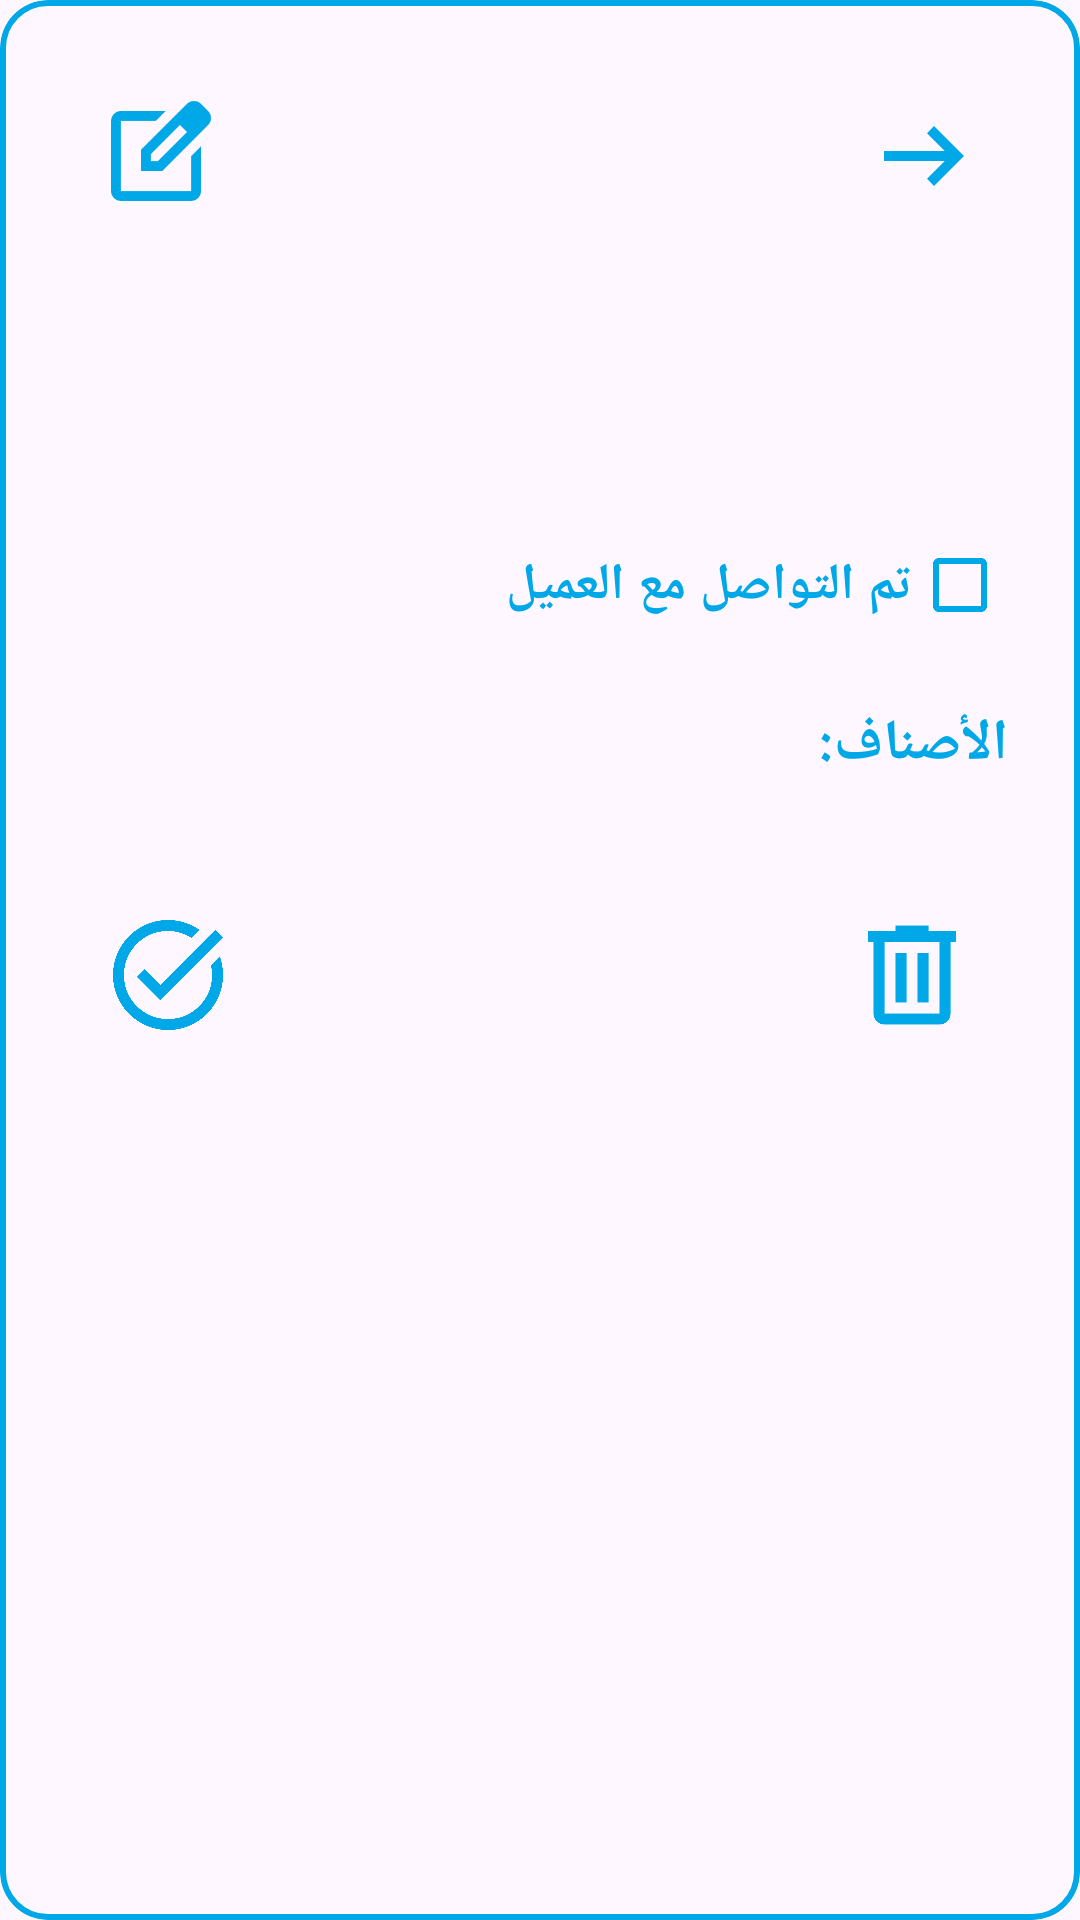

The Android layout XML behind this screen, and the referenced resources:
<!-- AndroidManifest.xml: application theme Theme.OrderReminders -->
<!-- res/layout/dialog_order_details.xml -->
<?xml version="1.0" encoding="utf-8"?>
<com.google.android.material.card.MaterialCardView
    xmlns:android="http://schemas.android.com/apk/res/android"
    xmlns:app="http://schemas.android.com/apk/res-auto"
    android:id="@+id/dialogRootCard"
    android:layout_width="match_parent"
    android:layout_height="wrap_content"
    app:cardBackgroundColor="?attr/colorSurface"
    app:cardCornerRadius="16dp"
    app:strokeColor="#00A8E8"
    app:strokeWidth="2dp"
    android:layoutDirection="rtl">

    <LinearLayout
        android:layout_width="match_parent"
        android:layout_height="wrap_content"
        android:orientation="vertical"
        android:padding="24dp">

        <RelativeLayout
            android:layout_width="match_parent"
            android:layout_height="wrap_content"
            android:layout_marginBottom="16dp">

            <ImageButton
                android:id="@+id/btnDialogClose"
                android:layout_width="56dp"
                android:layout_height="56dp"
                android:layout_alignParentStart="true"
                android:layout_alignParentTop="true"
                android:background="?attr/selectableItemBackgroundBorderless"
                android:contentDescription="إغلاق"
                android:padding="8dp"
                android:scaleType="fitCenter"
                android:src="@drawable/arrow_right" />

            <ImageButton
                android:id="@+id/btnDialogEdit"
                android:layout_width="56dp"
                android:layout_height="56dp"
                android:layout_alignParentEnd="true"
                android:layout_alignParentTop="true"
                android:background="?attr/selectableItemBackgroundBorderless"
                android:contentDescription="تعديل الأوردر"
                android:padding="8dp"
                android:scaleType="fitCenter"
                android:src="@drawable/edit_square" />

            <TextView
                android:id="@+id/dialogTitle"
                android:layout_width="wrap_content"
                android:layout_height="wrap_content"
                android:layout_below="@id/btnDialogClose"
                android:layout_centerHorizontal="true"
                android:layout_marginTop="8dp"
                android:textSize="24sp"
                android:textStyle="bold"
                android:textColor="?attr/colorOnSurface" />

        </RelativeLayout>

        <TextView
            android:id="@+id/dialogDetails"
            android:layout_width="match_parent"
            android:layout_height="wrap_content"
            android:textSize="17sp"
            android:textColor="?attr/colorOnSurface"
            android:lineSpacingExtra="6dp" />

        <CheckBox
            android:id="@+id/cbContacted"
            android:layout_width="wrap_content"
            android:layout_height="wrap_content"
            android:text="تم التواصل مع العميل"
            android:textSize="17sp"
            android:textStyle="bold"
            android:textColor="?attr/colorOnSurface"
            android:layout_marginTop="12dp" />

        <TextView
            android:id="@+id/dialogItemsLabel"
            android:layout_width="match_parent"
            android:layout_height="wrap_content"
            android:text="@string/items_label"
            android:textStyle="bold"
            android:textSize="19sp"
            android:textColor="?attr/colorOnSurface"
            android:layout_marginTop="16dp"
            android:layout_marginBottom="8dp" />

        <ScrollView
            android:layout_width="match_parent"
            android:layout_height="0dp"
            android:layout_weight="1"
            android:layout_marginBottom="24dp">

            <LinearLayout
                android:id="@+id/dialogItemsContainer"
                android:layout_width="match_parent"
                android:layout_height="wrap_content"
                android:orientation="vertical" />

        </ScrollView>

        <RelativeLayout
            android:layout_width="match_parent"
            android:layout_height="wrap_content">

            
            <ImageButton
                android:id="@+id/btnDialogDelete"
                android:layout_width="64dp"
                android:layout_height="64dp"
                android:layout_alignParentStart="true"
                android:layout_centerVertical="true"
                android:background="?attr/selectableItemBackgroundBorderless"
                android:contentDescription="@string/delete_label"
                android:padding="10dp"
                android:scaleType="fitCenter"
                android:src="@drawable/ic_delete" />

            
            <ImageButton
                android:id="@+id/btnDialogDone"
                android:layout_width="64dp"
                android:layout_height="64dp"
                android:layout_alignParentEnd="true"
                android:layout_centerVertical="true"
                android:background="?attr/selectableItemBackgroundBorderless"
                android:contentDescription="@string/mark_done_label"
                android:padding="10dp"
                android:scaleType="fitCenter"
                android:src="@drawable/task_alt" />

        </RelativeLayout>

    </LinearLayout>

</com.google.android.material.card.MaterialCardView>
<!-- resources referenced by this layout -->
<resources>
  <!-- drawable arrow_right (drawable) -->
  <vector xmlns:android="http://schemas.android.com/apk/res/android"
      android:width="24dp"
      android:height="24dp"
      android:viewportWidth="960"
      android:viewportHeight="960">
    <path
        android:pathData="m560,720 l-56,-58 142,-142L160,520v-80h486L504,298l56,-58 240,240 -240,240Z"
        android:fillColor="#00A8E8"/>
  </vector>
  <!-- drawable edit_square (drawable) -->
  <vector xmlns:android="http://schemas.android.com/apk/res/android"
      android:width="24dp"
      android:height="24dp"
      android:viewportWidth="960"
      android:viewportHeight="960">
    <path
        android:pathData="M200,840q-33,0 -56.5,-23.5T120,760v-560q0,-33 23.5,-56.5T200,120h357l-80,80L200,200v560h560v-278l80,-80v358q0,33 -23.5,56.5T760,840L200,840ZM480,480ZM360,600v-170l367,-367q12,-12 27,-18t30,-6q16,0 30.5,6t26.5,18l56,57q11,12 17,26.5t6,29.5q0,15 -5.5,29.5T897,232L530,600L360,600ZM841,176 L785,120 841,176ZM440,520h56l232,-232 -28,-28 -29,-28 -231,231v57ZM700,260 L671,232 700,260 728,288 700,260Z"
        android:fillColor="#00A8E8"/>
  </vector>
  <!-- drawable ic_delete (drawable) -->
  <vector xmlns:android="http://schemas.android.com/apk/res/android"
      android:width="24dp"
      android:height="24dp"
      android:viewportWidth="960"
      android:viewportHeight="960">
    <path
        android:pathData="M280,840q-33,0 -56.5,-23.5T200,760v-520h-40v-80h200v-40h240v40h200v80h-40v520q0,33 -23.5,56.5T680,840L280,840ZM680,240L280,240v520h400v-520ZM360,680h80v-360h-80v360ZM520,680h80v-360h-80v360ZM280,240v520,-520Z"
        android:fillColor="#00A8E8"/>
  </vector>
  <!-- drawable task_alt (drawable) -->
  <vector xmlns:android="http://schemas.android.com/apk/res/android"
      android:width="24dp"
      android:height="24dp"
      android:viewportWidth="960"
      android:viewportHeight="960">
    <path
        android:pathData="M480,880q-83,0 -156,-31.5T197,763q-54,-54 -85.5,-127T80,480q0,-83 31.5,-156T197,197q54,-54 127,-85.5T480,80q65,0 123,19t107,53l-58,59q-38,-24 -81,-37.5T480,160q-133,0 -226.5,93.5T160,480q0,133 93.5,226.5T480,800q133,0 226.5,-93.5T800,480q0,-18 -2,-36t-6,-35l65,-65q11,32 17,66t6,70q0,83 -31.5,156T763,763q-54,54 -127,85.5T480,880ZM424,664L254,494l56,-56 114,114 400,-401 56,56 -456,457Z"
        android:fillColor="#00A8E8"/>
  </vector>
  <string name="delete_label">حذف</string>
  <string name="items_label">الأصناف:</string>
  <string name="mark_done_label">تم الإنجاز</string>
  <style name="Theme.OrderReminders" parent="Base.Theme.OrderReminders" />
  <color name="brand_cyan">#00A8E8</color>
  <color name="brand_white">#FFFFFF</color>
  <color name="brand_cyan_alpha">#4000A8E8</color>
</resources>
